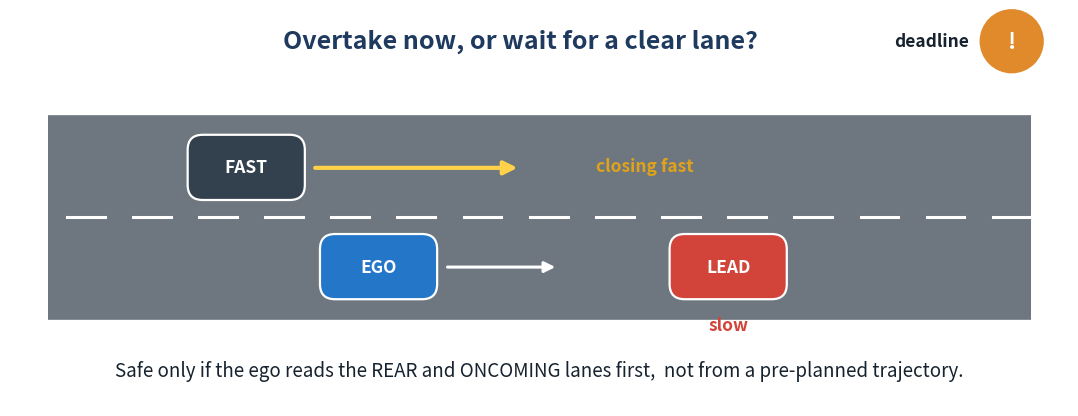

Python code for this plot: (Note: this script raises an exception after producing the figure.)
import matplotlib
matplotlib.use("Agg")
import matplotlib.pyplot as plt
from matplotlib.patches import FancyBboxPatch, FancyArrowPatch, Circle

NAVY="#1F3A5F"; AMBER="#E08A2B"; RED="#D2433A"; INK="#16222E"; ROAD="#6E7780"; BLUE="#2477C8"

fig,ax=plt.subplots(figsize=(10.8,4.05),dpi=210)
ax.set_xlim(0,112); ax.set_ylim(0,42); ax.axis("off")

ax.add_patch(plt.Rectangle((4,9),104,22,fc=ROAD,ec="none",zorder=1))
for yy in (9,31):
    ax.plot([4,108],[yy,yy],color="white",lw=2.4,zorder=2)
for x0 in range(6,108,7):
    ax.plot([x0,x0+4],[20,20],color="white",lw=2.2,zorder=2)

def car(x,y,w,h,fc,label):
    ax.add_patch(FancyBboxPatch((x,y),w,h,boxstyle="round,pad=0.2,rounding_size=1.6",fc=fc,ec="white",lw=1.6,zorder=4))
    ax.text(x+w/2,y+h/2,label,ha="center",va="center",color="white",fontsize=12.5,fontweight="bold",zorder=5)

car(70,11.5,12,6.5,RED,"LEAD")
car(33,11.5,12,6.5,BLUE,"EGO")
car(19,22.0,12,6.5,"#33414E","FAST")
ax.text(76,8.0,"slow",ha="center",color=RED,fontsize=12.5,fontweight="bold")
ax.add_patch(FancyArrowPatch((46,14.7),(58,14.7),arrowstyle="-|>",mutation_scale=16,lw=2.2,color="white",zorder=5))
ax.add_patch(FancyArrowPatch((32,25.2),(54,25.2),arrowstyle="-|>",mutation_scale=20,lw=3.0,color="#FFD24A",zorder=5))
ax.text(62,25.4,"closing fast",ha="left",va="center",color="#E0A21A",fontsize=12.5,fontweight="bold",zorder=5)

ax.add_patch(Circle((106,38.6),3.4,fc=AMBER,ec="none",zorder=4))
ax.text(106,38.6,"!",ha="center",va="center",color="white",fontsize=16,fontweight="bold",zorder=5)
ax.text(101.5,38.6,"deadline",ha="right",va="center",color=INK,fontsize=12.5,fontweight="bold",zorder=5)

ax.text(54,38.6,"Overtake now, or wait for a clear lane?",ha="center",va="center",color=NAVY,fontsize=18,fontweight="bold")
ax.text(56,3.7,"Safe only if the ego reads the REAR and ONCOMING lanes first,  not from a pre-planned trajectory.",
        ha="center",va="center",color=INK,fontsize=13.5)

plt.subplots_adjust(left=0.01,right=0.99,top=0.99,bottom=0.01)
plt.savefig("presentation_assets/fig_problem.png",dpi=210,bbox_inches="tight",pad_inches=0.06,facecolor="white")
print("saved problem")
